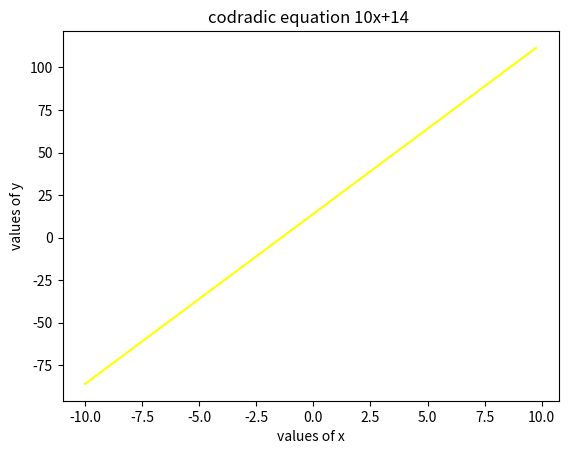

This figure's Python source:
import numpy as np
import math
import matplotlib.pyplot as plt
 
# Creating x axis with range and y axis with Sine
# Function for Plotting Cosine Graph



xpoints = np.arange(-10,10,0.25)
ypoints = ((10*xpoints)+14)

# Plotting coine Graph

plt.plot(xpoints, ypoints, color='yellow')
plt.xlabel("values of x")                      # to name the axis
plt.ylabel("values of y")                 # to name the axis
plt.title('codradic equation 10x+14 ')

plt.show()